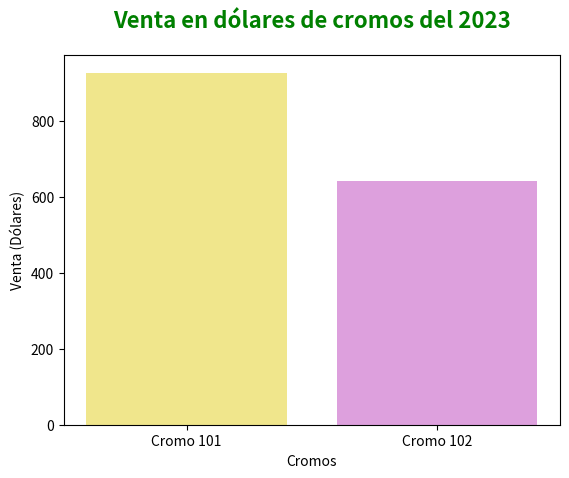

This chart was generated by the following Python code: (Note: this script raises an exception after producing the figure.)
import pandas as pd
import matplotlib.pyplot as plt
from matplotlib.offsetbox import OffsetImage,AnnotationBbox

df_ventas = pd.DataFrame({
    'cromos': ['Cromo 101', 'Cromo 102', 'Cromo 101', 'Cromo 102', 'Cromo 101', 'Cromo 102', 'Cromo 101', 'Cromo 102'],
    'ventas': [100, 150, 200, 123, 258, 156, 369, 212]
  })

fig, ax = plt.subplots()

grupo_cromos_df = df_ventas.groupby('cromos')['ventas'].sum()
ax.bar(range(len(grupo_cromos_df)), 
       grupo_cromos_df, 
       tick_label=grupo_cromos_df.index,
       color=['khaki', 'plum'])
ax.set_ylabel('Venta (Dólares)')
ax.set_xlabel('Cromos')
ax.set_title('Venta en dólares de cromos del 2023', fontsize=16, color='green', fontweight='bold', ha='center', pad=20)

zoom=0.08

for index, cromo in enumerate(grupo_cromos_df.index):
    imagen_cromo = plt.imread(f"images/{index+1}.png")
    im = OffsetImage(imagen_cromo, zoom)
    im.image.axes = ax

    annotation_bbox = AnnotationBbox(im, (index, 0),  xybox=(0, -40), frameon=False, boxcoords="offset points")
    ax.add_artist(annotation_bbox)

plt.subplots_adjust(bottom=0.2)
plt.show()
